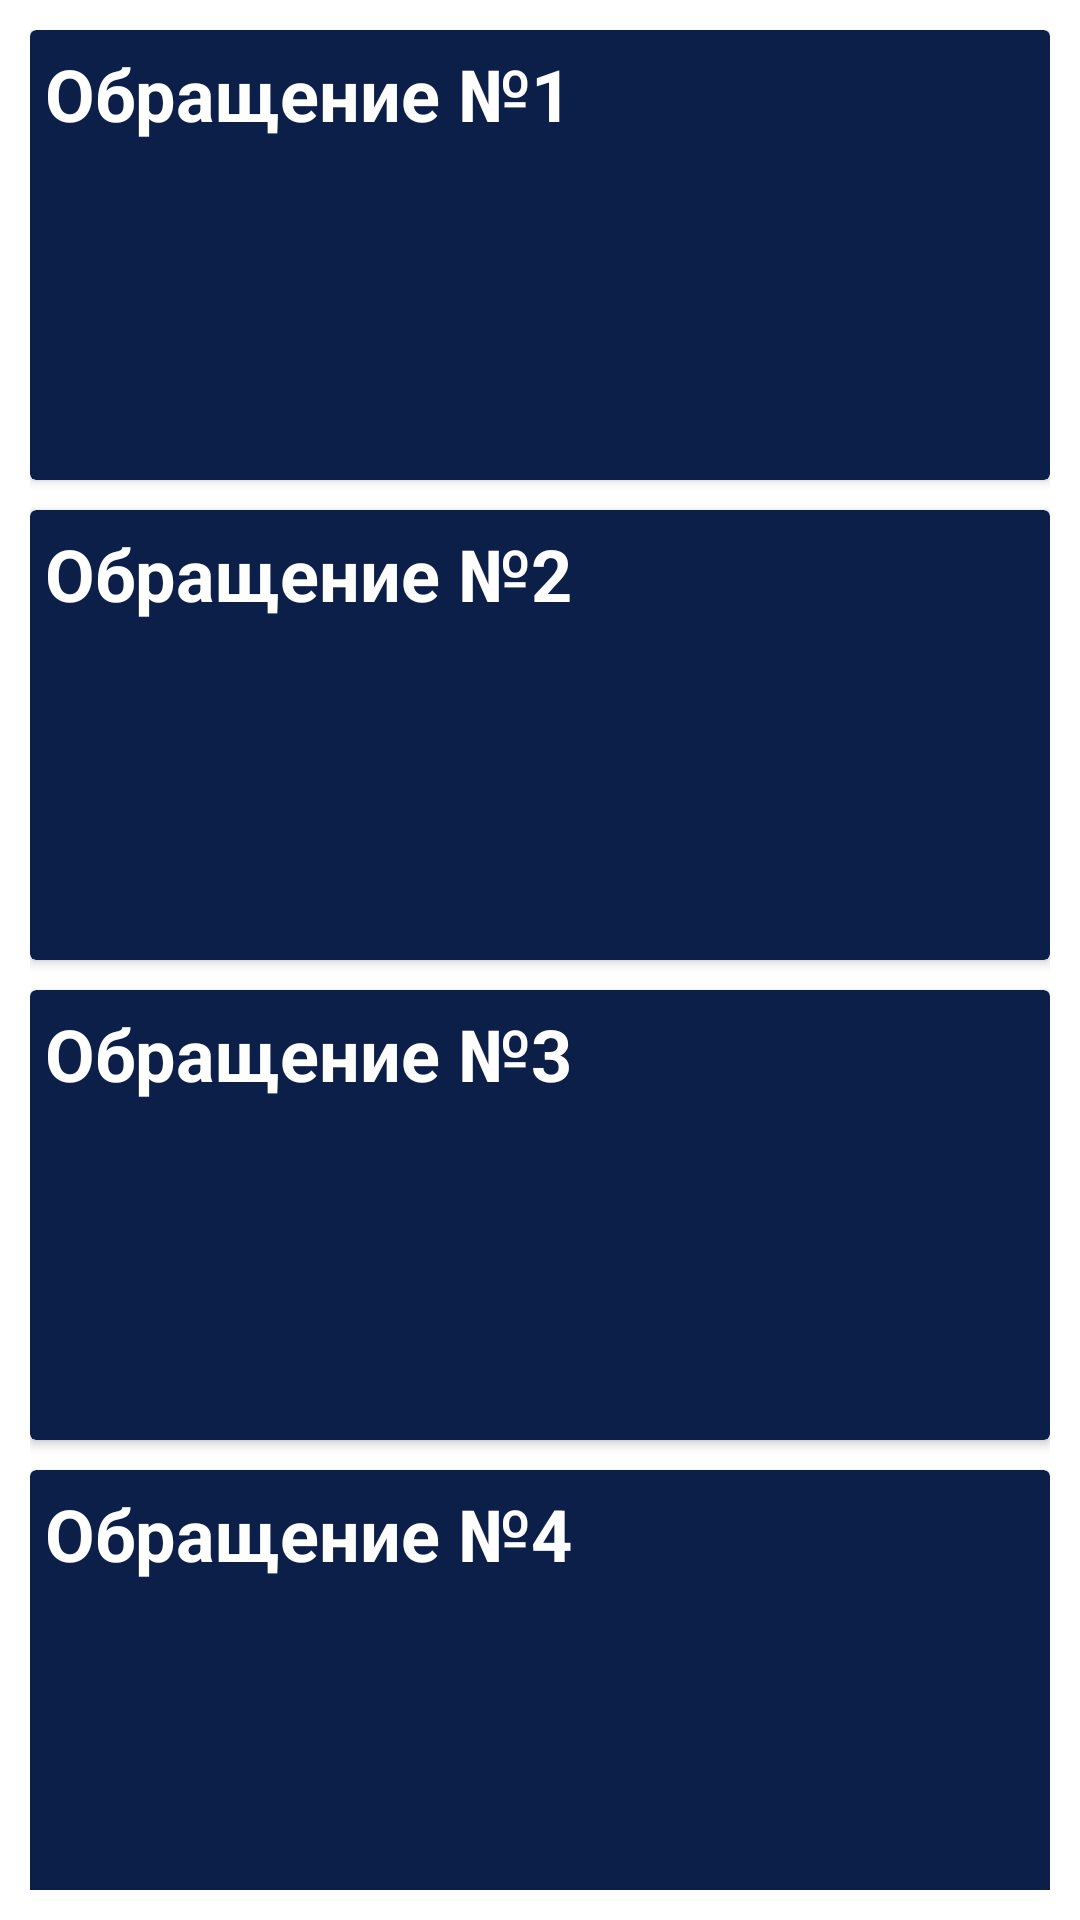

Write the Android layout XML for this screen, with the resource values it uses.
<!-- AndroidManifest.xml: application theme Theme.MyApplication -->
<!-- res/layout/fragment_appeals.xml -->
<?xml version="1.0" encoding="utf-8"?>
<RelativeLayout
    xmlns:android="http://schemas.android.com/apk/res/android"
    xmlns:app="http://schemas.android.com/apk/res-auto"
    xmlns:tools="http://schemas.android.com/tools"
    android:id="@+id/rootLayout"
    android:layout_width="match_parent"
    android:layout_height="match_parent"
    android:scrollbars="vertical"
    tools:context=".AppealsFragment">

        <GridLayout
            android:layout_width="match_parent"
            android:layout_height="match_parent"
            android:padding="10dp"
            android:columnCount="1">

            <androidx.cardview.widget.CardView
                android:backgroundTint="@color/flag_blue"
                android:layout_width="match_parent"
                android:layout_height="150dp">

                <TextView
                    android:layout_width="wrap_content"
                    android:layout_height="wrap_content"
                    android:layout_margin="5dp"
                    android:textSize="24sp"
                    android:textStyle="bold"
                    android:textColor="#ffffff"
                    android:text="Обращение №1"/>

                <ImageView
                    android:layout_width="wrap_content"
                    android:layout_gravity="right"
                    android:layout_height="wrap_content"
                    android:src="@drawable/ic_baseline_image_24"
                    app:tint="@color/silver" />

            </androidx.cardview.widget.CardView>

            <androidx.cardview.widget.CardView
                android:layout_marginTop="10dp"
                android:layout_width="match_parent"
                android:backgroundTint="@color/flag_blue"
                android:layout_height="150dp">

                <TextView
                    android:layout_width="wrap_content"
                    android:layout_height="wrap_content"
                    android:layout_margin="5dp"
                    android:textSize="24sp"
                    android:textStyle="bold"
                    android:textColor="#ffffff"
                    android:text="Обращение №2"/>

                <ImageView
                    android:layout_width="wrap_content"
                    android:layout_gravity="right"
                    android:layout_height="wrap_content"
                    android:src="@drawable/ic_baseline_image_24"
                    app:tint="@color/silver" />

            </androidx.cardview.widget.CardView>

            <androidx.cardview.widget.CardView
                android:layout_marginTop="10dp"
                android:layout_width="match_parent"
                android:backgroundTint="@color/flag_blue"
                android:layout_height="150dp">

                <TextView
                    android:layout_width="wrap_content"
                    android:layout_height="wrap_content"
                    android:layout_margin="5dp"
                    android:textSize="24sp"
                    android:textColor="#ffffff"
                    android:textStyle="bold"
                    android:text="Обращение №3"/>

                <ImageView
                    android:layout_width="wrap_content"
                    android:layout_gravity="right"
                    android:layout_height="wrap_content"
                    android:src="@drawable/ic_baseline_image_24"
                    app:tint="@color/silver" />

            </androidx.cardview.widget.CardView>

            <androidx.cardview.widget.CardView
                android:layout_marginTop="10dp"
                android:backgroundTint="@color/flag_blue"
                android:layout_width="match_parent"
                android:layout_height="150dp">

                <TextView
                    android:layout_width="wrap_content"
                    android:layout_height="wrap_content"
                    android:layout_margin="5dp"
                    android:textSize="24sp"
                    android:textStyle="bold"
                    android:textColor="#ffffff"
                    android:text="Обращение №4"/>

                <ImageView
                    android:layout_width="wrap_content"
                    android:layout_gravity="right"
                    android:layout_height="wrap_content"
                    android:src="@drawable/ic_baseline_image_24"
                    app:tint="@color/silver" />

            </androidx.cardview.widget.CardView>

            <androidx.cardview.widget.CardView
                android:layout_marginTop="10dp"
                android:backgroundTint="@color/flag_blue"
                android:layout_width="match_parent"
                android:layout_height="150dp">

                <TextView
                    android:layout_width="wrap_content"
                    android:layout_height="wrap_content"
                    android:layout_margin="5dp"
                    android:textSize="24sp"
                    android:textColor="#ffffff"
                    android:textStyle="bold"
                    android:text="Обращение №5"/>

                <ImageView
                    android:layout_width="wrap_content"
                    android:layout_gravity="right"
                    android:layout_height="wrap_content"
                    android:src="@drawable/ic_baseline_image_24"
                    app:tint="@color/silver" />

            </androidx.cardview.widget.CardView>

            <androidx.cardview.widget.CardView
                android:layout_marginTop="10dp"
                android:backgroundTint="@color/flag_blue"
                android:layout_width="match_parent"
                android:layout_height="150dp">

                <TextView
                    android:layout_width="wrap_content"
                    android:layout_height="wrap_content"
                    android:layout_margin="5dp"
                    android:textSize="24sp"
                    android:textStyle="bold"
                    android:textColor="#ffffff"
                    android:text="Обращение №6"/>

                <ImageView
                    android:layout_width="wrap_content"
                    android:layout_gravity="right"
                    android:layout_height="wrap_content"
                    android:src="@drawable/ic_baseline_image_24"
                    app:tint="@color/silver" />

            </androidx.cardview.widget.CardView>

        </GridLayout>

</RelativeLayout>
<!-- resources referenced by this layout -->
<resources>
  <color name="flag_blue">#0c1f49</color>
  <color name="silver">#9a9a9a</color>
  <style name="Theme.MyApplication" parent="Theme.MaterialComponents.DayNight.NoActionBar">
          
          <item name="colorPrimary">@color/purple_500</item>
          <item name="colorPrimaryVariant">@color/purple_700</item>
          <item name="colorOnPrimary">@color/white</item>
          
          <item name="colorSecondary">@color/teal_200</item>
          <item name="colorSecondaryVariant">@color/teal_700</item>
          <item name="colorOnSecondary">@color/black</item>
          
          <item name="android:statusBarColor" tools:targetApi="l">@color/flag_blue</item>
          
      </style>
  <color name="purple_500">#FF6200EE</color>
  <color name="purple_700">#FF3700B3</color>
  <color name="white">#9a9a9a</color>
  <color name="teal_200">#FF03DAC5</color>
  <color name="teal_700">#FF018786</color>
  <color name="black">#FF000000</color>
</resources>
